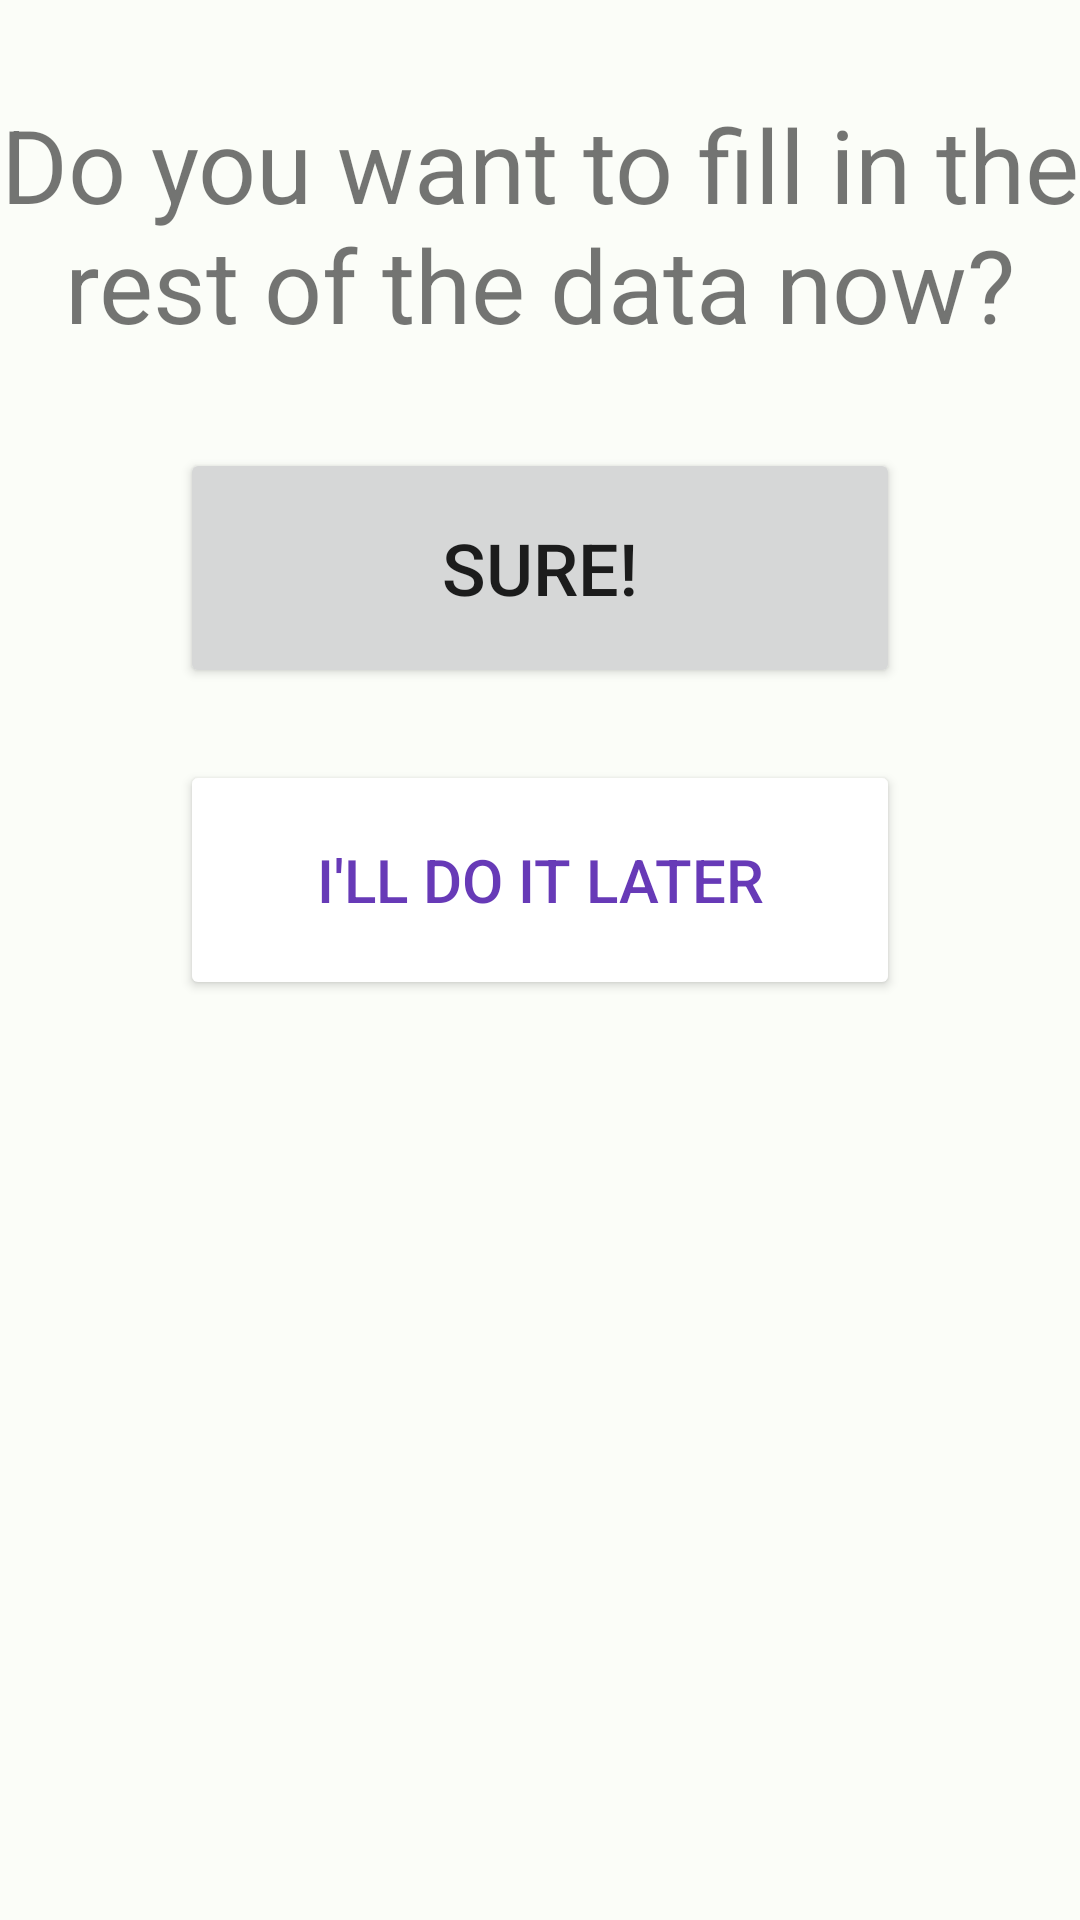

Produce the Android XML layout that renders to this screen, including the resource entries it uses.
<!-- AndroidManifest.xml: application theme Theme.GamerFinder -->
<!-- res/layout/activity_register_decision.xml -->
<?xml version="1.0" encoding="utf-8"?>
<layout xmlns:android="http://schemas.android.com/apk/res/android"
    xmlns:app="http://schemas.android.com/apk/res-auto"
    xmlns:tools="http://schemas.android.com/tools">

    <data>

    </data>

    <androidx.constraintlayout.widget.ConstraintLayout
        android:layout_width="match_parent"
        android:layout_height="match_parent"
        tools:context=".activities.registeractivity.RegisterDecisionActivity">

        <TextView
            android:id="@+id/textDecisionInfo"
            android:layout_width="wrap_content"
            android:layout_height="wrap_content"
            android:layout_marginTop="32dp"
            android:text="Do you want to fill in the rest of the data now?"
            android:textAlignment="center"
            android:textSize="34sp"
            app:layout_constraintEnd_toEndOf="parent"
            app:layout_constraintStart_toStartOf="parent"
            app:layout_constraintTop_toTopOf="parent" />

        <Button
            android:id="@+id/buttonYes"
            android:layout_width="240dp"
            android:layout_height="80dp"
            android:layout_marginTop="32dp"
            android:insetLeft="0dp"
            android:insetTop="6dp"
            android:insetRight="0dp"
            android:text="Sure!"
            android:textSize="24sp"
            app:iconPadding="8dp"
            app:layout_constraintEnd_toEndOf="parent"
            app:layout_constraintStart_toStartOf="parent"
            app:layout_constraintTop_toBottomOf="@+id/textDecisionInfo" />

        <Button
            android:id="@+id/buttonNo"
            android:layout_width="240dp"
            android:layout_height="80dp"
            android:layout_marginTop="24dp"
            android:backgroundTint="#FFFFFF"
            android:text="I'll do it later"
            android:textColor="#673AB7"
            android:textSize="20sp"
            app:layout_constraintEnd_toEndOf="parent"
            app:layout_constraintStart_toStartOf="parent"
            app:layout_constraintTop_toBottomOf="@+id/buttonYes" />
    </androidx.constraintlayout.widget.ConstraintLayout>
</layout>
<!-- resources referenced by this layout -->
<resources>
  <color name="md_theme_light_primary">#006D3D</color>
  <color name="md_theme_light_onPrimary">#FFFFFF</color>
  <color name="md_theme_light_primaryContainer">#97F7B7</color>
  <color name="md_theme_light_onPrimaryContainer">#00210F</color>
  <color name="md_theme_light_secondary">#4F6353</color>
  <color name="md_theme_light_onSecondary">#FFFFFF</color>
  <color name="md_theme_light_secondaryContainer">#D2E8D4</color>
  <color name="md_theme_light_onSecondaryContainer">#0D1F13</color>
  <color name="md_theme_light_tertiary">#3A6470</color>
  <color name="md_theme_light_onTertiary">#FFFFFF</color>
  <color name="md_theme_light_tertiaryContainer">#BEEAF7</color>
  <color name="md_theme_light_onTertiaryContainer">#001F26</color>
  <color name="md_theme_light_error">#BA1A1A</color>
  <color name="md_theme_light_errorContainer">#FFDAD6</color>
  <color name="md_theme_light_onError">#FFFFFF</color>
  <color name="md_theme_light_onErrorContainer">#410002</color>
  <color name="md_theme_light_background">#FBFDF8</color>
  <color name="md_theme_light_onBackground">#191C19</color>
  <color name="md_theme_light_surface">#FBFDF8</color>
  <color name="md_theme_light_onSurface">#191C19</color>
  <color name="md_theme_light_surfaceVariant">#EEEBF0</color>
  <color name="md_theme_light_onSurfaceVariant">#414942</color>
  <color name="md_theme_light_outline">#717971</color>
  <color name="md_theme_light_inverseOnSurface">#F0F1EC</color>
  <color name="md_theme_light_inverseSurface">#2E312E</color>
  <color name="md_theme_light_inversePrimary">#7BDA9C</color>
</resources>
